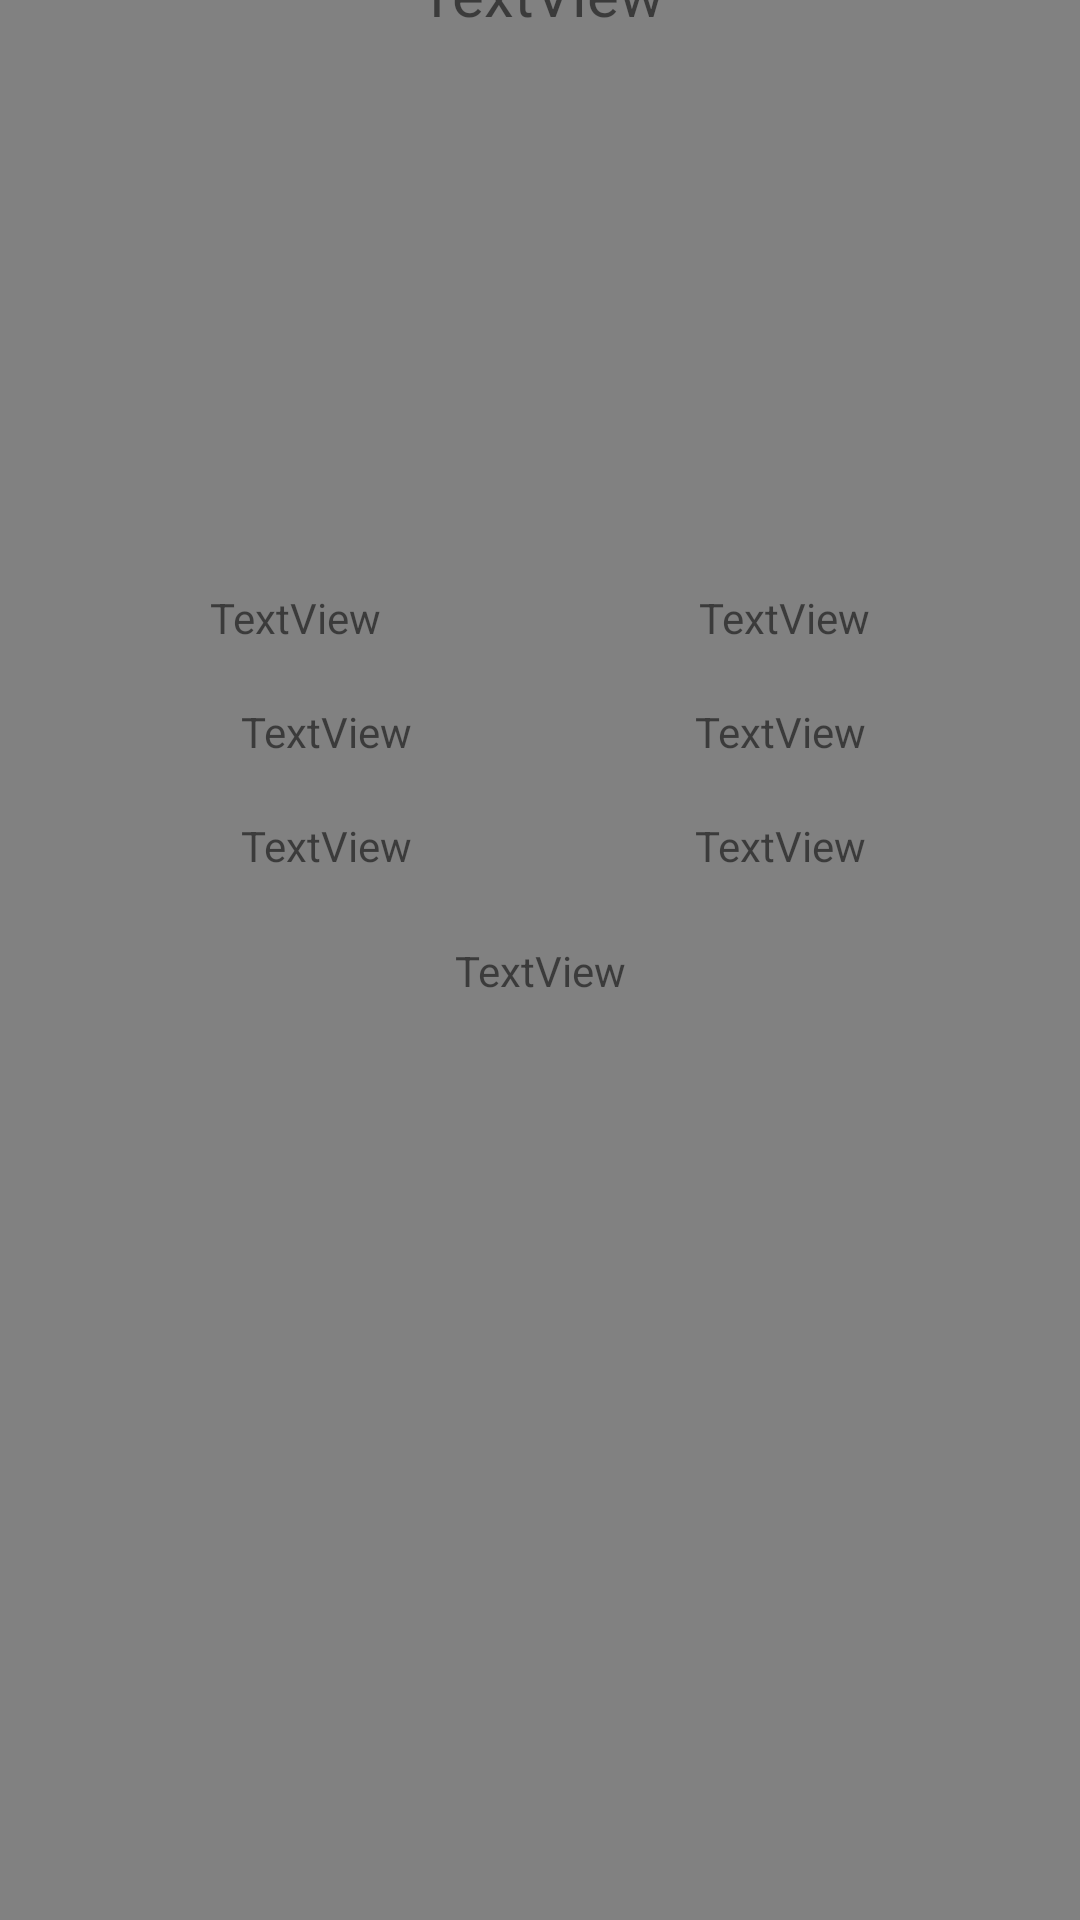

Here is an Android app screen rendered from its layout file. Give the layout XML and the strings, colors and styles it references.
<!-- AndroidManifest.xml: application theme Theme.Rma2318957 -->
<!-- res/layout/activity_game_details.xml -->
<?xml version="1.0" encoding="utf-8"?>
<androidx.constraintlayout.widget.ConstraintLayout xmlns:android="http://schemas.android.com/apk/res/android"
    xmlns:app="http://schemas.android.com/apk/res-auto"
    xmlns:tools="http://schemas.android.com/tools"
    android:layout_width="match_parent"
    android:layout_height="match_parent"
    android:background="#5C5C5C"
    android:backgroundTint="#818181">
    <Button
        android:id="@+id/home_button"
        android:layout_width="155dp"
        android:layout_height="38dp"
        android:layout_alignParentStart="true"
        android:layout_alignParentTop="true"
        android:layout_marginStart="90dp"
        android:layout_marginEnd="5dp"
        android:layout_marginBottom="667dp"
        android:backgroundTint="#502785"
        android:text="Home"
        app:layout_constraintBottom_toBottomOf="parent"
        app:layout_constraintEnd_toStartOf="@+id/details_button"
        app:layout_constraintStart_toStartOf="parent"
        app:layout_constraintTop_toTopOf="parent"
        app:layout_constraintVertical_bias="0.346" />

    <Button
        android:id="@+id/details_button"
        android:layout_width="155dp"
        android:layout_height="38dp"
        android:layout_alignParentStart="true"
        android:layout_alignParentTop="true"
        android:layout_marginStart="250dp"
        android:layout_marginEnd="6dp"
        android:layout_marginBottom="667dp"
        android:backgroundTint="#502785"
        android:text="Details"
        app:layout_constraintBottom_toBottomOf="parent"
        app:layout_constraintEnd_toEndOf="parent"
        app:layout_constraintStart_toStartOf="parent"
        app:layout_constraintTop_toTopOf="parent"
        app:layout_constraintVertical_bias="0.346" />

    <ImageView
        android:id="@+id/logo_image"
        android:layout_width="80dp"
        android:layout_height="51dp"
        android:layout_marginStart="2dp"
        android:layout_marginEnd="4dp"
        android:layout_marginBottom="659dp"
        android:background="#502785"
        android:src="@drawable/games"
        app:layout_constraintBottom_toBottomOf="parent"
        app:layout_constraintEnd_toStartOf="@+id/home_button"
        app:layout_constraintHorizontal_bias="0.0"
        app:layout_constraintStart_toStartOf="parent"
        app:layout_constraintTop_toTopOf="parent"
        app:layout_constraintVertical_bias="0.0"
        app:srcCompat="@drawable/games__1_" />

    <TextView
        android:id="@+id/game_title_textview"
        android:layout_width="403dp"
        android:layout_height="40dp"
        android:layout_marginTop="23dp"
        android:layout_marginBottom="617dp"
        android:text="TextView"
        android:textSize="20sp"
        android:gravity="center"
        app:layout_constraintBottom_toBottomOf="parent"
        app:layout_constraintEnd_toEndOf="parent"
        app:layout_constraintStart_toStartOf="parent"
        app:layout_constraintTop_toBottomOf="@+id/logo_image" />

    <ImageView
        android:id="@+id/cover_imageview"
        android:layout_width="150dp"
        android:layout_height="150dp"
        android:layout_marginStart="130dp"
        android:layout_marginTop="10dp"
        android:layout_marginEnd="131dp"
        android:layout_marginBottom="456dp"
        app:layout_constraintBottom_toBottomOf="parent"
        app:layout_constraintEnd_toEndOf="parent"
        app:layout_constraintStart_toStartOf="parent"
        app:layout_constraintTop_toBottomOf="@+id/game_title_textview" />

    <TextView
        android:id="@+id/platform_textview"
        android:layout_width="139dp"
        android:layout_height="26dp"
        android:layout_marginStart="55dp"
        android:layout_marginTop="10dp"
        android:layout_marginEnd="24dp"
        android:layout_marginBottom="10dp"
        android:gravity="center"
        android:text="TextView"
        app:layout_constraintBottom_toTopOf="@+id/esrb_rating_textview"
        app:layout_constraintEnd_toStartOf="@+id/release_date_textview"
        app:layout_constraintStart_toStartOf="parent"
        app:layout_constraintTop_toBottomOf="@+id/cover_imageview" />

    <TextView
        android:id="@+id/esrb_rating_textview"
        android:layout_width="139dp"
        android:layout_height="26dp"
        android:layout_marginStart="52dp"
        android:layout_marginEnd="25dp"
        android:layout_marginBottom="10dp"
        android:gravity="center"
        android:text="TextView"
        app:layout_constraintBottom_toTopOf="@+id/publisher_textview"
        app:layout_constraintEnd_toStartOf="@+id/developer_textview"
        app:layout_constraintStart_toStartOf="parent"
        app:layout_constraintTop_toBottomOf="@+id/platform_textview" />

    <TextView
        android:id="@+id/publisher_textview"
        android:layout_width="139dp"
        android:layout_height="26dp"
        android:layout_marginStart="52dp"
        android:layout_marginEnd="25dp"
        android:layout_marginBottom="10dp"
        android:gravity="center"
        android:text="TextView"
        app:layout_constraintBottom_toTopOf="@+id/description_textview"
        app:layout_constraintEnd_toStartOf="@+id/genre_textview"
        app:layout_constraintStart_toStartOf="parent"
        app:layout_constraintTop_toBottomOf="@+id/esrb_rating_textview" />

    <TextView
        android:id="@+id/description_textview"
        android:layout_width="396dp"
        android:layout_height="33dp"
        android:layout_marginStart="43dp"
        android:layout_marginEnd="44dp"
        android:layout_marginBottom="10dp"
        android:gravity="center"
        android:text="TextView"
        app:layout_constraintBottom_toTopOf="@+id/recyclerView"
        app:layout_constraintEnd_toEndOf="parent"
        app:layout_constraintStart_toStartOf="parent"
        app:layout_constraintTop_toBottomOf="@+id/publisher_textview" />

    <TextView
        android:id="@+id/genre_textview"
        android:layout_width="139dp"
        android:layout_height="26dp"
        android:layout_marginStart="216dp"
        android:layout_marginEnd="56dp"
        android:layout_marginBottom="10dp"
        android:gravity="center"
        android:text="TextView"
        app:layout_constraintBottom_toTopOf="@+id/description_textview"
        app:layout_constraintEnd_toEndOf="parent"
        app:layout_constraintStart_toStartOf="parent"
        app:layout_constraintTop_toBottomOf="@+id/developer_textview" />

    <TextView
        android:id="@+id/developer_textview"
        android:layout_width="139dp"
        android:layout_height="26dp"
        android:layout_marginStart="216dp"
        android:layout_marginEnd="56dp"
        android:layout_marginBottom="10dp"
        android:gravity="center"
        android:text="TextView"
        app:layout_constraintBottom_toTopOf="@+id/genre_textview"
        app:layout_constraintEnd_toEndOf="parent"
        app:layout_constraintStart_toStartOf="parent"
        app:layout_constraintTop_toBottomOf="@+id/release_date_textview" />

    <TextView
        android:id="@+id/release_date_textview"
        android:layout_width="139dp"
        android:layout_height="26dp"
        android:layout_marginTop="10dp"
        android:layout_marginEnd="55dp"
        android:layout_marginBottom="10dp"
        android:gravity="center"
        android:text="TextView"
        app:layout_constraintBottom_toTopOf="@+id/developer_textview"
        app:layout_constraintEnd_toEndOf="parent"
        app:layout_constraintStart_toEndOf="@+id/platform_textview"
        app:layout_constraintTop_toBottomOf="@+id/cover_imageview" />

    <androidx.recyclerview.widget.RecyclerView
        android:id="@+id/recyclerView"
        android:layout_width="412dp"
        android:layout_height="285dp"
        android:layout_marginEnd="1dp"
        android:layout_marginBottom="1dp"
        app:layout_constraintBottom_toBottomOf="parent"
        app:layout_constraintEnd_toEndOf="parent"
        app:layout_constraintStart_toStartOf="parent"
        app:layout_constraintTop_toBottomOf="@+id/description_textview" />

</androidx.constraintlayout.widget.ConstraintLayout>
<!-- resources referenced by this layout -->
<resources>
  <style name="Theme.Rma2318957" parent="Theme.MaterialComponents.DayNight.DarkActionBar">
          
          <item name="colorPrimary">@color/purple_500</item>
          <item name="colorPrimaryVariant">@color/purple_700</item>
          <item name="colorOnPrimary">@color/white</item>
          
          <item name="colorSecondary">@color/teal_200</item>
          <item name="colorSecondaryVariant">@color/teal_700</item>
          <item name="colorOnSecondary">@color/black</item>
          
          <item name="android:statusBarColor" tools:targetApi="l">?attr/colorPrimaryVariant</item>
          
      </style>
  <!-- not gathered from this repository: default colours our renderer supplied (Android Studio template values) -->
  <color name="purple_500">#FF6200EE</color>
  <color name="purple_700">#FF3700B3</color>
  <color name="teal_200">#FF03DAC5</color>
  <color name="teal_700">#FF018786</color>
  <color name="black">#FF000000</color>
  <color name="white">#FFFFFFFF</color>
</resources>
